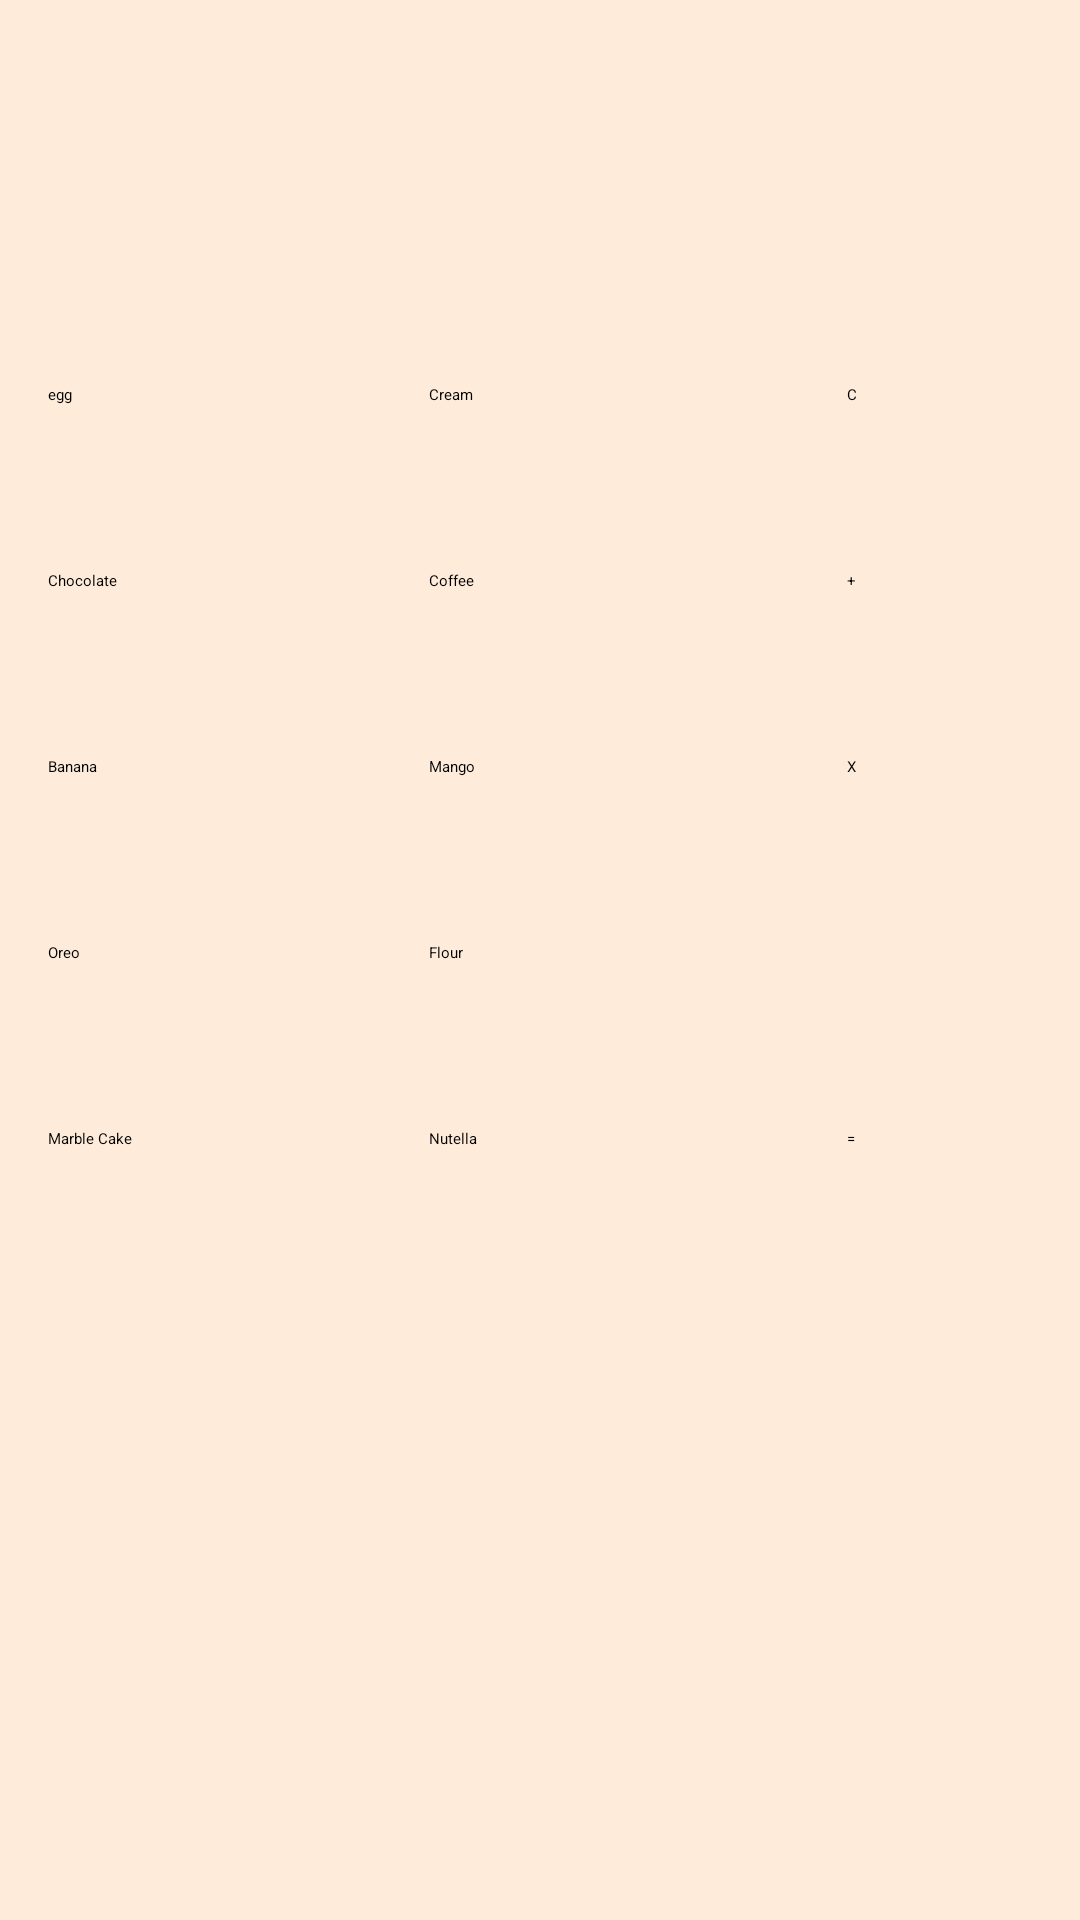

Produce the Android XML layout that renders to this screen, including the resource entries it uses.
<!-- AndroidManifest.xml: application theme Theme.RecipeCalculator -->
<!-- res/layout/activity_calculator.xml -->
<?xml version="1.0" encoding="utf-8"?>
<androidx.constraintlayout.widget.ConstraintLayout xmlns:android="http://schemas.android.com/apk/res/android"
    xmlns:app="http://schemas.android.com/apk/res-auto"
    android:layout_width="match_parent"
    android:layout_height="match_parent"
    android:background="#feebda">

    <TextView
        android:id="@+id/display"
        android:layout_width="0dp"
        android:layout_height="100dp"
        android:layout_margin="16dp"
        android:background="@drawable/display_background"
        android:gravity="center_vertical"
        android:paddingHorizontal="8dp"
        android:textSize="20sp"
        app:layout_constraintEnd_toEndOf="parent"
        app:layout_constraintStart_toStartOf="parent"
        app:layout_constraintTop_toTopOf="parent" />

    <LinearLayout
        android:id="@+id/first"
        android:layout_width="0dp"
        android:layout_height="wrap_content"
        android:layout_marginHorizontal="16dp"
        android:layout_marginTop="12dp"
        android:orientation="horizontal"
        app:layout_constraintEnd_toEndOf="parent"
        app:layout_constraintStart_toStartOf="parent"
        app:layout_constraintTop_toBottomOf="@id/display">

        <Button
            android:id="@+id/egg"
            android:layout_width="0dp"
            android:layout_height="50dp"
            android:layout_marginEnd="4dp"
            android:layout_weight="2"
            android:text="@string/egg" />

        <Button
            android:id="@+id/cream"
            android:layout_width="0dp"
            android:layout_height="50dp"
            android:layout_weight="2"
            android:text="@string/cream" />

        <Button
            android:id="@+id/clear"
            android:layout_width="0dp"
            android:layout_height="50dp"
            android:layout_marginStart="16dp"
            android:layout_weight="1"
            android:text="@string/clear" />
    </LinearLayout>

    <LinearLayout
        android:id="@+id/second"
        android:layout_width="0dp"
        android:layout_height="wrap_content"
        android:layout_marginHorizontal="16dp"
        android:layout_marginTop="12dp"
        android:orientation="horizontal"
        app:layout_constraintEnd_toEndOf="parent"
        app:layout_constraintStart_toStartOf="parent"
        app:layout_constraintTop_toBottomOf="@id/first">

        <Button
            android:id="@+id/chocolate"
            android:layout_width="0dp"
            android:layout_height="50dp"
            android:layout_marginEnd="4dp"
            android:layout_weight="2"
            android:text="@string/chocolate" />

        <Button
            android:id="@+id/coffee"
            android:layout_width="0dp"
            android:layout_height="50dp"
            android:layout_weight="2"
            android:text="@string/coffee" />

        <Button
            android:id="@+id/add"
            android:layout_width="0dp"
            android:layout_height="50dp"
            android:layout_marginStart="16dp"
            android:layout_weight="1"
            android:text="@string/add" />
    </LinearLayout>

    <LinearLayout
        android:id="@+id/third"
        android:layout_width="0dp"
        android:layout_height="wrap_content"
        android:layout_marginHorizontal="16dp"
        android:layout_marginTop="12dp"
        android:orientation="horizontal"
        app:layout_constraintEnd_toEndOf="parent"
        app:layout_constraintStart_toStartOf="parent"
        app:layout_constraintTop_toBottomOf="@id/second">

        <Button
            android:id="@+id/banana"
            android:layout_width="0dp"
            android:layout_height="50dp"
            android:layout_marginEnd="4dp"
            android:layout_weight="2"
            android:text="@string/banana" />

        <Button
            android:id="@+id/mango"
            android:layout_width="0dp"
            android:layout_height="50dp"
            android:layout_weight="2"
            android:text="@string/mango" />

        <Button
            android:id="@+id/delete"
            android:layout_width="0dp"
            android:layout_height="50dp"
            android:layout_marginStart="16dp"
            android:layout_weight="1"
            android:text="@string/delete" />
    </LinearLayout>

    <LinearLayout
        android:id="@+id/forth"
        android:layout_width="0dp"
        android:layout_height="wrap_content"
        android:layout_marginHorizontal="16dp"
        android:layout_marginTop="12dp"
        android:orientation="horizontal"
        app:layout_constraintEnd_toEndOf="parent"
        app:layout_constraintStart_toStartOf="parent"
        app:layout_constraintTop_toBottomOf="@id/third">

        <Button
            android:id="@+id/oreo"
            android:layout_width="0dp"
            android:layout_height="50dp"
            android:layout_marginEnd="4dp"
            android:layout_weight="2"
            android:text="@string/oreo" />

        <Button
            android:id="@+id/flour"
            android:layout_width="0dp"
            android:layout_height="50dp"
            android:layout_weight="2"
            android:text="@string/flour" />

        <Button
            android:layout_width="0dp"
            android:layout_height="50dp"
            android:layout_marginStart="16dp"
            android:layout_weight="1"
            android:text="@string/calculate"
            android:visibility="invisible" />
    </LinearLayout>

    <LinearLayout
        android:id="@+id/fifth"
        android:layout_width="0dp"
        android:layout_height="wrap_content"
        android:layout_marginHorizontal="16dp"
        android:layout_marginTop="12dp"
        android:orientation="horizontal"
        app:layout_constraintEnd_toEndOf="parent"
        app:layout_constraintStart_toStartOf="parent"
        app:layout_constraintTop_toBottomOf="@id/forth">

        <Button
            android:id="@+id/marbleCake"
            android:layout_width="0dp"
            android:layout_height="50dp"
            android:layout_marginEnd="4dp"
            android:layout_weight="2"
            android:text="@string/marble_cake" />

        <Button
            android:id="@+id/nutella"
            android:layout_width="0dp"
            android:layout_height="50dp"
            android:layout_weight="2"
            android:text="@string/nutella" />

        <Button
            android:id="@+id/calculate"
            android:layout_width="0dp"
            android:layout_height="50dp"
            android:layout_marginStart="16dp"
            android:layout_weight="1"
            android:text="@string/calculate" />
    </LinearLayout>

    <ImageView
        android:layout_width="0dp"
        android:layout_height="0dp"
        android:src="@drawable/app_icon"
        app:layout_constraintBottom_toBottomOf="parent"
        app:layout_constraintEnd_toEndOf="parent"
        app:layout_constraintStart_toStartOf="parent"
        app:layout_constraintTop_toBottomOf="@id/fifth" />
</androidx.constraintlayout.widget.ConstraintLayout>
<!-- resources referenced by this layout -->
<resources>
  <string name="add">+</string>
  <string name="banana">Banana</string>
  <string name="calculate">=</string>
  <string name="chocolate">Chocolate</string>
  <string name="clear">C</string>
  <string name="coffee">Coffee</string>
  <string name="cream">Cream</string>
  <string name="delete">X</string>
  <string name="egg">egg</string>
  <string name="flour">Flour</string>
  <string name="mango">Mango</string>
  <string name="marble_cake">Marble Cake</string>
  <string name="nutella">Nutella</string>
  <string name="oreo">Oreo</string>
</resources>
